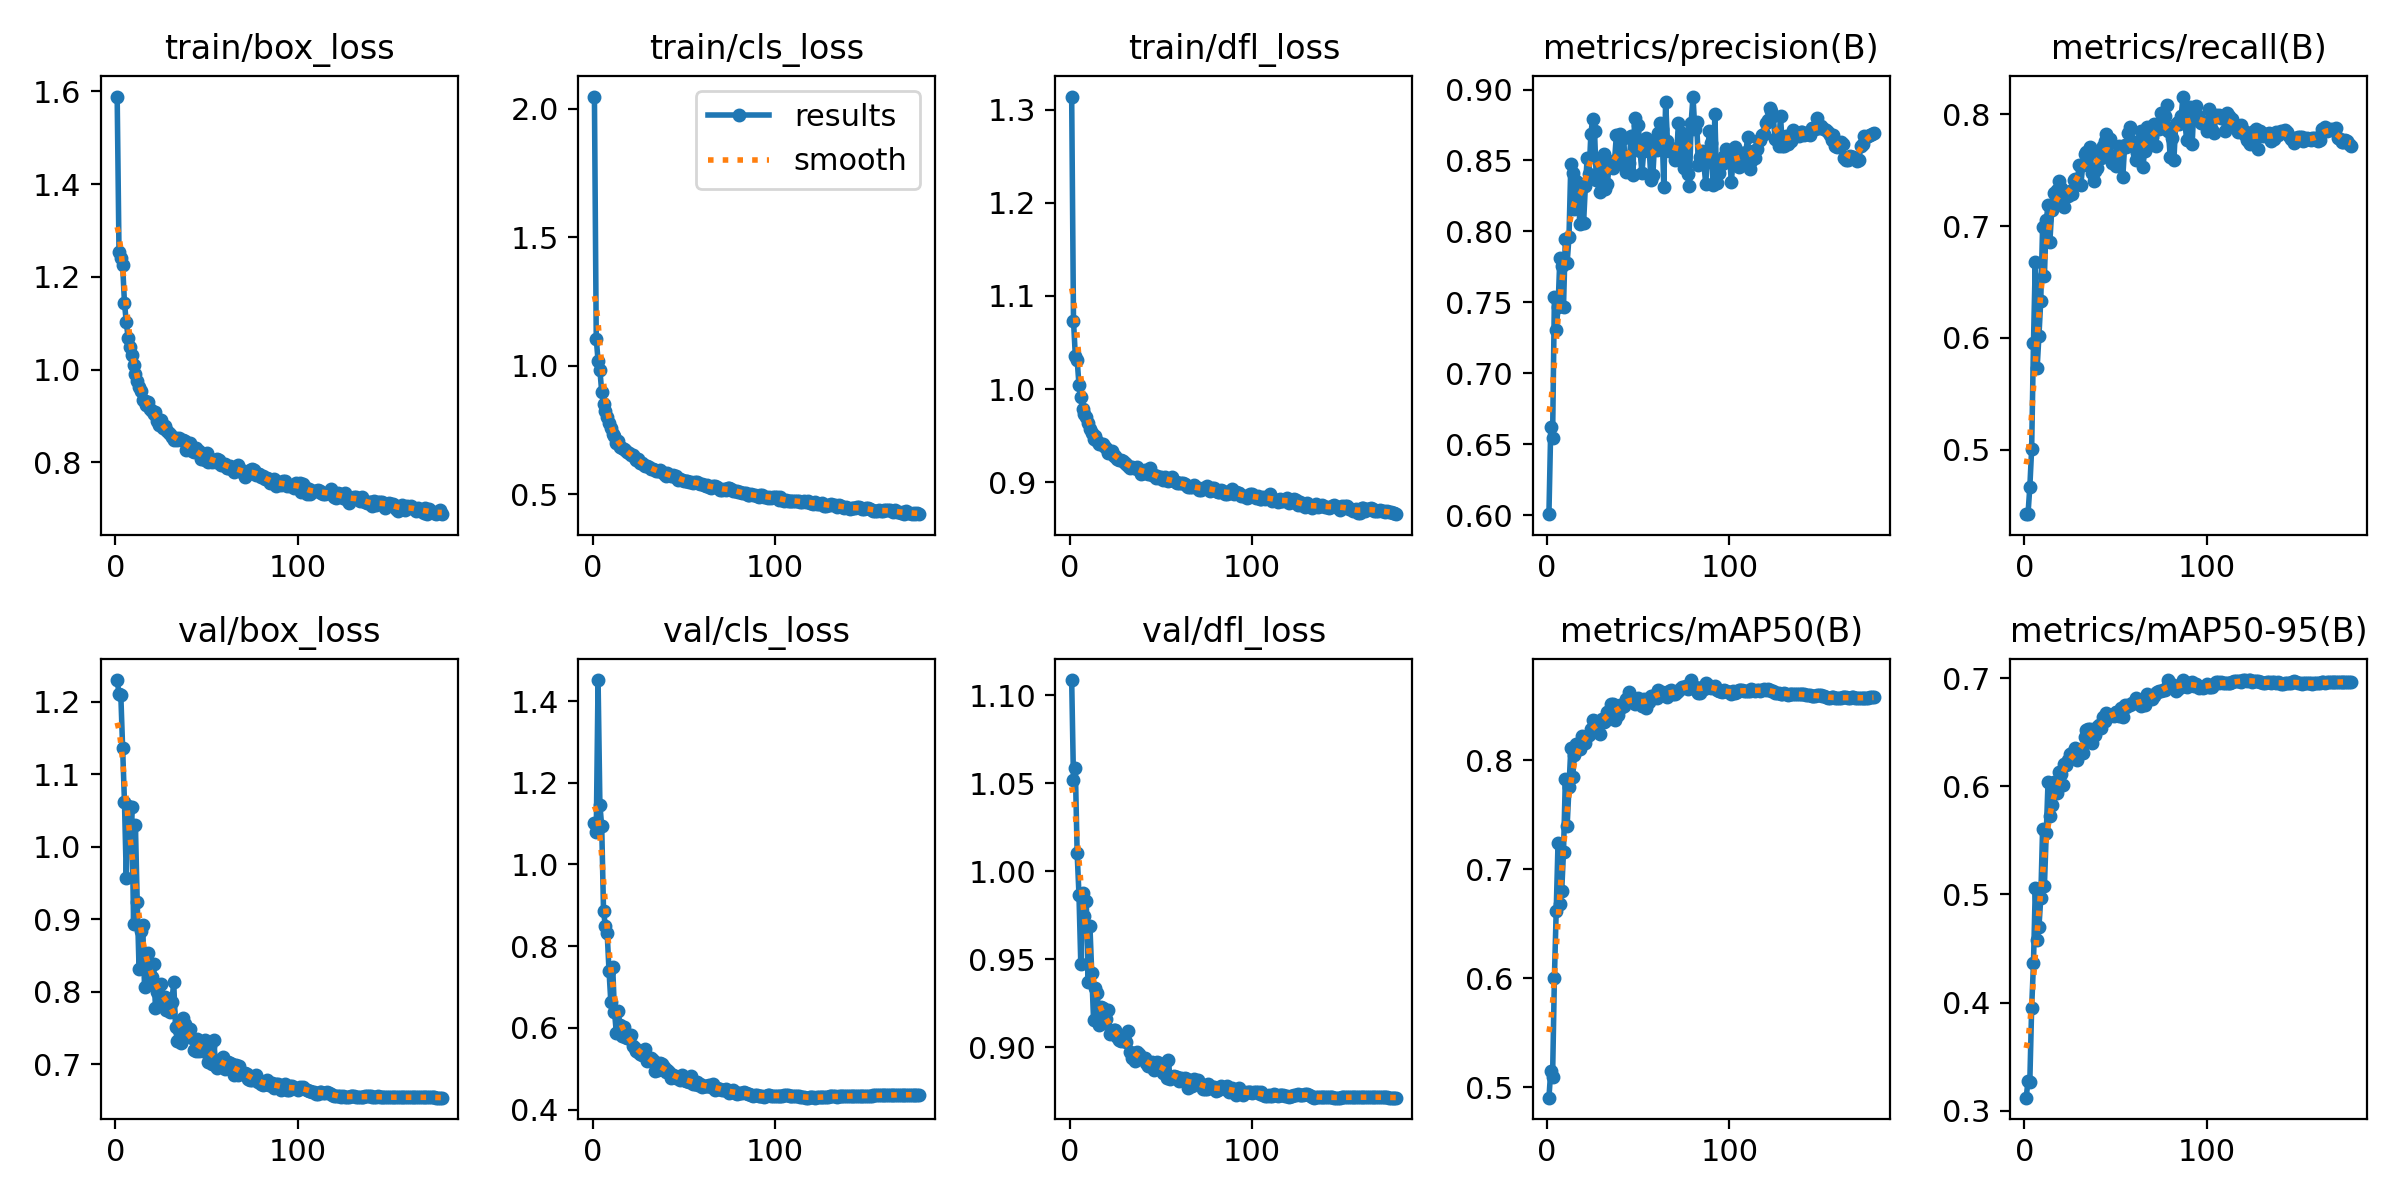

The table this chart was drawn from, first rows:
epoch, time, train/box_loss, train/cls_loss, train/dfl_loss, metrics/precision(B), metrics/recall(B), metrics/mAP50(B), metrics/mAP50-95(B), val/box_loss, val/cls_loss, val/dfl_loss, lr/pg0, lr/pg1, lr/pg2
1, 27.38, 1.589, 2.047, 1.314, 0.6007, 0.4424, 0.4904, 0.3119, 1.23, 1.1, 1.109, 0.003301, 0.003301, 0.003301
2, 53.38, 1.254, 1.105, 1.073, 0.6618, 0.4424, 0.5147, 0.3272, 1.211, 1.079, 1.052, 0.006621, 0.006621, 0.006621
3, 80.56, 1.24, 1.018, 1.036, 0.654, 0.4665, 0.5095, 0.3269, 1.209, 1.452, 1.059, 0.009928, 0.009928, 0.009928
4, 106.8, 1.226, 0.9816, 1.032, 0.7535, 0.5007, 0.6001, 0.3948, 1.137, 1.146, 1.011, 0.009941, 0.009941, 0.009941
5, 133.7, 1.143, 0.8984, 1.005, 0.7303, 0.5952, 0.6613, 0.4363, 1.062, 1.093, 0.9869, 0.009921, 0.009921, 0.009921
6, 160.5, 1.102, 0.8508, 0.9918, 0.7466, 0.6683, 0.7243, 0.5057, 0.9574, 0.8852, 0.9476, 0.009901, 0.009901, 0.009901
7, 186.5, 1.069, 0.8237, 0.9783, 0.7811, 0.5729, 0.668, 0.4577, 1.057, 0.8492, 0.9879, 0.009881, 0.009881, 0.009881
8, 212.8, 1.049, 0.7989, 0.9737, 0.7756, 0.6021, 0.6797, 0.4697, 1.008, 0.8316, 0.9746, 0.009861, 0.009861, 0.009861
9, 238.8, 1.031, 0.7779, 0.9704, 0.747, 0.6334, 0.7159, 0.4965, 1.055, 0.7398, 0.9829, 0.009842, 0.009842, 0.009842
10, 264.7, 1.011, 0.7555, 0.9637, 0.795, 0.699, 0.7824, 0.5605, 0.8933, 0.6633, 0.9371, 0.009822, 0.009822, 0.009822
11, 290.6, 0.991, 0.7325, 0.9577, 0.7779, 0.6552, 0.7397, 0.508, 1.03, 0.7501, 0.9691, 0.009802, 0.009802, 0.009802
12, 316.4, 0.9755, 0.7245, 0.9534, 0.796, 0.7052, 0.7755, 0.5568, 0.9234, 0.64, 0.9425, 0.009782, 0.009782, 0.009782
13, 342.3, 0.9617, 0.7003, 0.9469, 0.8472, 0.7186, 0.8108, 0.6045, 0.8319, 0.5884, 0.9157, 0.009762, 0.009762, 0.009762
14, 369, 0.9545, 0.7059, 0.95, 0.841, 0.6863, 0.7843, 0.5727, 0.8832, 0.6411, 0.9335, 0.009743, 0.009743, 0.009743
15, 394.8, 0.935, 0.6852, 0.9446, 0.8159, 0.7144, 0.8048, 0.5828, 0.8919, 0.607, 0.9312, 0.009723, 0.009723, 0.009723
16, 420.5, 0.9317, 0.6799, 0.9411, 0.8352, 0.7301, 0.815, 0.604, 0.807, 0.5792, 0.9127, 0.009703, 0.009703, 0.009703
17, 446.9, 0.9232, 0.675, 0.9406, 0.8262, 0.7215, 0.812, 0.5936, 0.8455, 0.6009, 0.9229, 0.009683, 0.009683, 0.009683
18, 472.5, 0.93, 0.6717, 0.9414, 0.8049, 0.732, 0.8102, 0.5939, 0.8534, 0.5768, 0.9224, 0.009663, 0.009663, 0.009663
19, 498.3, 0.9161, 0.6625, 0.9386, 0.8331, 0.7405, 0.8223, 0.6134, 0.8191, 0.5763, 0.9141, 0.009644, 0.009644, 0.009644
20, 524.3, 0.9103, 0.66, 0.9368, 0.806, 0.7342, 0.8163, 0.6113, 0.8206, 0.574, 0.9163, 0.009624, 0.009624, 0.009624
21, 550.1, 0.9052, 0.653, 0.9318, 0.8321, 0.7284, 0.8162, 0.6016, 0.8388, 0.5827, 0.9211, 0.009604, 0.009604, 0.009604
22, 575.8, 0.9084, 0.6514, 0.9327, 0.852, 0.7171, 0.8224, 0.6208, 0.7771, 0.5559, 0.9078, 0.009584, 0.009584, 0.009584
23, 601.8, 0.8887, 0.6421, 0.9334, 0.8407, 0.7278, 0.823, 0.6201, 0.8, 0.5502, 0.9087, 0.009564, 0.009564, 0.009564
24, 627.5, 0.881, 0.6333, 0.9281, 0.8686, 0.7274, 0.8287, 0.6246, 0.8083, 0.5439, 0.91, 0.009545, 0.009545, 0.009545
25, 653.3, 0.8914, 0.6358, 0.9281, 0.8795, 0.7317, 0.8368, 0.6302, 0.811, 0.5412, 0.9102, 0.009525, 0.009525, 0.009525
26, 679.4, 0.8733, 0.6227, 0.9251, 0.8708, 0.7292, 0.8355, 0.6312, 0.7885, 0.5355, 0.9062, 0.009505, 0.009505, 0.009505
27, 705.3, 0.8782, 0.6212, 0.9236, 0.8363, 0.7412, 0.831, 0.627, 0.7929, 0.5339, 0.9043, 0.009485, 0.009485, 0.009485
28, 731.1, 0.8704, 0.6144, 0.9244, 0.8508, 0.7425, 0.8348, 0.6354, 0.7751, 0.5348, 0.9039, 0.009465, 0.009465, 0.009465
29, 756.9, 0.8645, 0.6103, 0.9228, 0.8278, 0.7378, 0.8236, 0.6243, 0.7871, 0.5471, 0.9042, 0.009446, 0.009446, 0.009446
30, 782.7, 0.8609, 0.6094, 0.9205, 0.831, 0.755, 0.8373, 0.6302, 0.7724, 0.5178, 0.9035, 0.009426, 0.009426, 0.009426
31, 808.5, 0.8544, 0.6043, 0.9197, 0.8547, 0.7369, 0.8348, 0.6342, 0.7861, 0.5272, 0.9031, 0.009406, 0.009406, 0.009406
32, 834.2, 0.8488, 0.5974, 0.9179, 0.8296, 0.7546, 0.8356, 0.6308, 0.8131, 0.5271, 0.9093, 0.009386, 0.009386, 0.009386
33, 860, 0.8518, 0.5975, 0.9155, 0.8332, 0.7649, 0.8442, 0.6454, 0.7507, 0.5202, 0.8974, 0.009366, 0.009366, 0.009366
34, 885.8, 0.8481, 0.5951, 0.9166, 0.8464, 0.766, 0.8454, 0.6524, 0.7322, 0.495, 0.8938, 0.009347, 0.009347, 0.009347
35, 912, 0.8518, 0.5898, 0.915, 0.8477, 0.7637, 0.8513, 0.6534, 0.7472, 0.5107, 0.8966, 0.009327, 0.009327, 0.009327
36, 937.8, 0.8484, 0.5903, 0.9158, 0.8449, 0.7705, 0.8515, 0.6526, 0.729, 0.4979, 0.8926, 0.009307, 0.009307, 0.009307
37, 964.1, 0.8485, 0.5946, 0.9165, 0.85, 0.7474, 0.837, 0.6397, 0.7632, 0.5139, 0.8975, 0.009287, 0.009287, 0.009287
38, 989.7, 0.8456, 0.5853, 0.913, 0.8682, 0.7406, 0.8418, 0.651, 0.7551, 0.5124, 0.8961, 0.009267, 0.009267, 0.009267
39, 1015, 0.8273, 0.5768, 0.9089, 0.8484, 0.7495, 0.8416, 0.6476, 0.7446, 0.5036, 0.8938, 0.009248, 0.009248, 0.009248
40, 1041, 0.8295, 0.5716, 0.9095, 0.8684, 0.752, 0.8506, 0.6553, 0.7415, 0.4928, 0.8941, 0.009228, 0.009228, 0.009228
41, 1067, 0.8425, 0.5829, 0.9136, 0.8538, 0.7655, 0.8488, 0.6567, 0.7485, 0.4966, 0.8938, 0.009208, 0.009208, 0.009208
42, 1093, 0.8243, 0.5748, 0.9122, 0.8657, 0.761, 0.8498, 0.6537, 0.7366, 0.4907, 0.891, 0.009188, 0.009188, 0.009188
43, 1119, 0.8234, 0.5705, 0.909, 0.8417, 0.7717, 0.8557, 0.6646, 0.7192, 0.4768, 0.8895, 0.009168, 0.009168, 0.009168
44, 1145, 0.831, 0.575, 0.9152, 0.8437, 0.7762, 0.8546, 0.6604, 0.7175, 0.4857, 0.89, 0.009149, 0.009149, 0.009149
45, 1170, 0.8254, 0.5679, 0.9083, 0.848, 0.7829, 0.8628, 0.6679, 0.7342, 0.4814, 0.8916, 0.009129, 0.009129, 0.009129
46, 1196, 0.8242, 0.5702, 0.9082, 0.8672, 0.7649, 0.8562, 0.6653, 0.7177, 0.4771, 0.8872, 0.009109, 0.009109, 0.009109
47, 1221, 0.8074, 0.5552, 0.905, 0.84, 0.7784, 0.8541, 0.6653, 0.7258, 0.479, 0.8899, 0.009089, 0.009089, 0.009089
48, 1247, 0.8133, 0.5592, 0.9065, 0.8797, 0.7566, 0.8518, 0.6662, 0.7177, 0.4721, 0.8917, 0.009069, 0.009069, 0.009069
49, 1273, 0.8048, 0.5566, 0.9046, 0.8607, 0.7629, 0.855, 0.665, 0.7335, 0.4835, 0.8914, 0.00905, 0.00905, 0.00905
50, 1299, 0.8206, 0.5521, 0.9054, 0.8752, 0.7543, 0.8572, 0.6685, 0.7266, 0.4732, 0.8886, 0.00903, 0.00903, 0.00903
51, 1324, 0.8013, 0.5499, 0.9027, 0.8566, 0.7585, 0.8535, 0.6692, 0.7028, 0.4692, 0.8855, 0.00901, 0.00901, 0.00901
52, 1350, 0.8083, 0.5511, 0.9062, 0.8409, 0.7721, 0.8492, 0.6648, 0.7248, 0.4708, 0.8909, 0.00899, 0.00899, 0.00899
53, 1376, 0.8016, 0.549, 0.9021, 0.8566, 0.7695, 0.8559, 0.6727, 0.7001, 0.4668, 0.8824, 0.00897, 0.00897, 0.00897
54, 1402, 0.8045, 0.5492, 0.9014, 0.8655, 0.744, 0.8477, 0.6639, 0.7334, 0.4823, 0.8928, 0.008951, 0.008951, 0.008951
55, 1428, 0.8019, 0.5449, 0.9021, 0.8589, 0.7723, 0.8553, 0.675, 0.6977, 0.4619, 0.882, 0.008931, 0.008931, 0.008931
56, 1453, 0.8078, 0.5468, 0.9058, 0.8574, 0.7713, 0.853, 0.6739, 0.6953, 0.463, 0.8834, 0.008911, 0.008911, 0.008911
57, 1479, 0.8057, 0.5457, 0.9014, 0.8359, 0.783, 0.8587, 0.6752, 0.7064, 0.4682, 0.884, 0.008891, 0.008891, 0.008891
58, 1506, 0.7949, 0.5428, 0.9006, 0.8398, 0.7887, 0.8591, 0.675, 0.7002, 0.4601, 0.8834, 0.008871, 0.008871, 0.008871
59, 1532, 0.7936, 0.5383, 0.8996, 0.8633, 0.772, 0.8601, 0.677, 0.7104, 0.4621, 0.8833, 0.008852, 0.008852, 0.008852
60, 1558, 0.7961, 0.5401, 0.8989, 0.8576, 0.775, 0.8571, 0.6768, 0.6938, 0.4562, 0.8807, 0.008832, 0.008832, 0.008832
... 119 more rows
